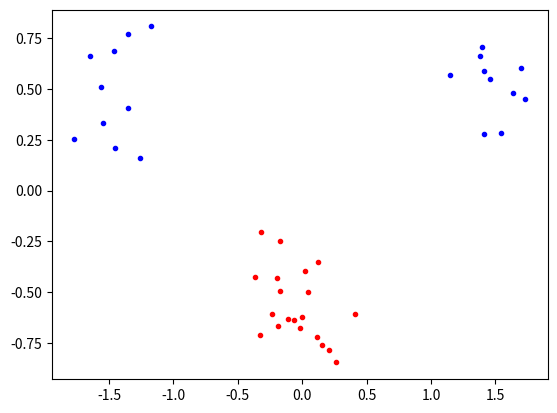
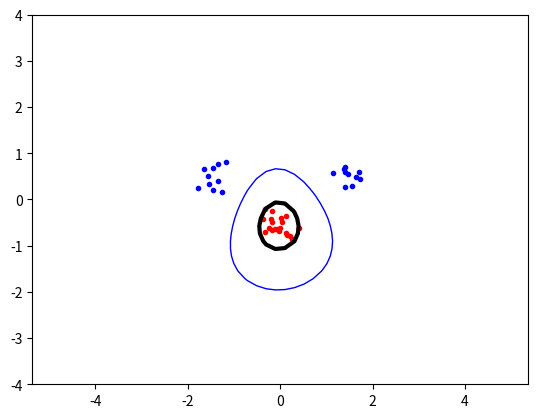

Python code for these plots, in order:
#!/usr/bin/env python 
# -*- coding: utf-8 -*-

import numpy as np
import random, math
from scipy.optimize import minimize
import matplotlib.pyplot as plt

class SVM:
    def __init__(self, constraint, inputs, targets, arg, r, p ,sigma):
        self.N = inputs.shape[0]                        # Size of input vector

         # For eq 4 in objective()
        self.t = targets.reshape(self.N, 1)             # -1, 1 for datapoints
        self.x = inputs                                 # input vector    
        self.C = constraint                             # 
        self.B = np.array([(0, self.C) for b in range(self.N)]) 

        # Datapoints
        self.zerofunlist = dict()
        self.kern = arg
        self.r = r
        self.p = p
        self.sigma = sigma

        # Python list comprehension to make a list of items
        self.alpha = np.zeros(self.N).reshape(self.N, 1)
        self.P = np.array([[ti*tj*self.kernel(xi, xj) for tj, xj in zip(self.t, self.x)] for ti, xi in zip(self.t, self.x)]).reshape(self.N, self.N)             # Matrix in objective()    
        self.P2 = []
        for i in range(self.N):
            A = []
            for j in range(self.N):
                k = self.kernel(inputs[i], inputs[j])
                A.append(targets[i]*targets[j]*k)
            self.P2.append(np.array(A))


    # Implements equations in section 3.3
    def kernel(self, x, y):
        # Linear kernel K(x,y) = x' * y
        if self.kern == "linear":
            ret = np.dot(x,y)
        # Polynomial kernel K(x,y) = (x' * y + r)^p
        elif self.kern == "poly":
            ret = np.power((np.dot(x, y) + self.r), self.p)
        # Radial Basis Functions kernel K(x,y) = e^-(||x-y||^2 / (2*sigma^2))
        elif self.kern == "rbf":
            ret = np.exp( -(np.linalg.norm(x-y)**2) / (2*self.sigma**2) )
        
        return ret


    # Implements equation 4
    # Used in minimize
    # INPUT: vector
    # OUTPUT: scalar
    def objective(self, alfa):
        # Alpha values matrix
        alfa_m = np.dot(alfa, alfa.T)
        # Objective function
        sum_tot = np.dot(alfa_m, self.P)
        ret = np.sum(0.5*sum_tot) - np.sum(alfa)

        p = 0
        for i in range(self.N):
            for j in range(self.N):
                p += alfa[i]*alfa[j]*self.P[i][j]
        ret1 = 0.5*p - np.sum(alfa)
        
        ret2 = 0.5*np.dot(alfa, np.dot(alfa, self.P)) - np.sum(alfa)
        # Return sum
        return ret2


    # Implements equation 10
    # Takes vector in as a parameter
    # INPUT: vector (data before separation)
    # OUTPUT: scalar, value that should be constrained to zero
    def zerofun(self, alfa):
        return np.dot(alfa, self.t)


    # Extracts non zero values and adds indices and values into a dictionary
    # Extracts support vectors referred to as s in lab doc
    # INPUT: vector, result (data after separation)
    # OUTPUT: vector, error (data being missclassified)
    def nonZeroExtract(self):
        if self.C != None:
            # Slack
            ind = np.where((10e-5 < abs(self.alpha)) & (abs(self.alpha) < self.C))
        else:
            # No slack
            ind = np.where(abs(self.alpha) > 10e-5)
    
        dic = {'ind': ind[0],
                'targets': self.t[ind[0]],
                'inputs': self.x[ind[0]],
                'alpha': self.alpha[ind[0]]}
        print(ind)
        self.zerofunlist = dic
        return self.zerofunlist


    # Implements equation 6
    # 
    # INPUT:
    # OUTPUT: classification (ind < -1 (class -1) or ind > 1 (class 1))
    def indicator(self, x, y):
        # ind(s) = sum(alfa_i*t_i*K(s, x_i) - b)
        #ind_s = np.array([alfa_i*t_i*self.kernel([x, y], x_i) - self.calculate_b() for alfa_i, t_i, x_i in zip(self.zerofunlist['alpha'], self.zerofunlist['targets'], self.zerofunlist['inputs'])]) 
        #print(ind_s.shape)
        ind_s = 0
        #print("alfa", self.zerofunlist['alpha'][0])
        for i in range(self.zerofunlist['alpha'].shape[0]):
            alpha = self.zerofunlist['alpha'][i]
            t = self.zerofunlist['targets'][i]
            sv = self.zerofunlist['inputs'][i]
            ind_s += alpha*t*self.kernel([x, y], sv) 
        
        ret = np.sum(ind_s) - self.calculate_b()
        return ret


    # Implements equation 7
    # Calculate b used in indicator
    # INPUT: vector 
    # OUTPUT: scalar, b
    def calculate_b(self):
        # sum(alfa_i*t_i*K(s, x) - t_s)
        # alfa_i*t_i
        #b_list = np.array([[a_i*t_i*self.kernel(s_j, x_i) - ts_j for a_i, t_i, x_i in zip(self.alpha, self.t, self.x)] for s_j, ts_j in zip(self.zerofunlist['inputs'], self.zerofunlist['targets'])])
        #b = np.sum(b_list)

        b2 = 0
        for i in range(self.zerofunlist['alpha'].shape[0]):
            alpha = self.zerofunlist['alpha'][i]
            t = self.zerofunlist['targets'][i]
            sv = self.zerofunlist['inputs'][i]
            b2 += alpha*t*self.kernel(sv, self.zerofunlist['inputs'][0]) 

        #print(b)
        return b2


    # minimizes objective
    # INPUT:
    # OUTPUT: vector  
    def minimize(self):
        # Constraints
        XC = {'type':'eq', 'fun':self.zerofun}
        # Call to scipy minimize
        ret = minimize(self.objective, np.zeros(self.N), bounds=self.B, constraints=XC)  
        if ret['success'] == True: 
            print("Minimize success") 
            self.alpha = ret['x']
        else:
            print("Minimize did not find a solution")
            
        

def plot_func(class_a, class_b, svm, C):
    #plt.subplot(2,1,1)
    plt.figure(1)
    for p in class_a:
        plt.plot(p[0],p[1],'b.')
    for p in class_b:
        plt.plot(p[0],p[1],'r.')
    plt.draw()
    plt.figure(2)
    #plt.subplot(2,1,2)
    for p in class_a:
        plt.plot(p[0],p[1],'b.')
    for p in class_b:
        plt.plot(p[0],p[1],'r.')
    #for p in svm.zerofunlist['inputs']:
    #    plt.plot(p[0], p[1], 'g+')
    
    plt.axis('equal') # Force same scale on both axes plt.savefig(’svmplot.pdf’) # Save a copy in a file plt .show() # Show the plot on the screen
    
    #if(pltshow = True):
    
    xgrid=np.linspace(-5, 5)
    ygrid=np.linspace(-4, 4)
    grid=np.array([[svm.indicator(x, y) for x in xgrid ] for y in ygrid]).reshape(len(xgrid), len(xgrid))
    #print("xgrid", xgrid,"\nygrid", ygrid,"\ngrid", grid.shape)
    plt.contour(xgrid, ygrid, grid, (-1.0, 0.0, 1.0), colors=('red', 'black', 'blue'), linewidths=(1, 3, 1))
    plt.show()
    
def main():
    # Data generation
    np.random.seed(100)
    
    def data0():
        # Normal
        spread = 0.2
        class_a = np.concatenate((np.random.randn(10, 2)*spread + [1.5, 0.5], 
                                    np.random.randn(10, 2)*spread + [-1.5, 0.5]))
        class_b = np.random.randn(20, 2) * 0.2 + [0, -0.5]
        return class_a, class_b
    
    def data1():
        # Slightly scattered
        spread = 0.5
        class_a = np.concatenate((np.random.randn(10, 2)*spread + [1.5, 0.5], 
                                    np.random.randn(10, 2)*spread + [-1.5, 0.5]))
        class_b = np.random.randn(20, 2) * 0.2 + [-1, 0.5]
        return class_a, class_b
    
    def data2():
        # Massively scattered
        spread = 0.8
        class_a = np.concatenate((np.random.randn(10, 2)*spread + [1.5, 0.5], 
                                    np.random.randn(10, 2)*spread + [-1.5, 0.5]))
        class_b = np.random.randn(20, 2) * spread + [-1, 0.5]
        return class_a, class_b

    def data4():
            # Slightly scattered and intermixed
            class_a = np.concatenate((np.random.randn(10, 2)*0.2 + [-0.5, 0.5], 
                                        np.random.randn(10, 2)*0.5 + [-1, 1]))
            class_b = np.random.randn(20, 2)*0.2 + [-1.5, 1]
            return class_a, class_b

    class_a, class_b = data0()
    inputs = np.concatenate((class_a, class_b))
    targets = np.concatenate((np.ones(class_a.shape[0]), -np.ones(class_b.shape[0])))

    N = inputs.shape[0]
    permute = list(range(N))
    random.shuffle(permute)
    inputs = inputs[permute, :]
    targets = targets[permute]
    C = None

    def upg3():
        svm2 = SVM(C, inputs, targets, "linear", 1, 2, 1)
        return svm2
    
    def upg4():
        svm2 = SVM(C, inputs, targets, "poly", 1, 4, 0.1)
        return svm2

    def upg5():
        svm2 = SVM(C, inputs, targets, "rbf", 10, 5, 1)
        return svm2


    svm = upg5()
    svm.minimize()
    svm.nonZeroExtract()
    print(C)
    print("zerofun", svm.zerofunlist['alpha'])
    plot_func(class_a, class_b, svm, C)


if __name__ == "__main__":
    main()